Image classification data set "data" (Ericdroush/Tax_Sale on GitHub). Class labels (4): county view, map view, map wide view, street view.

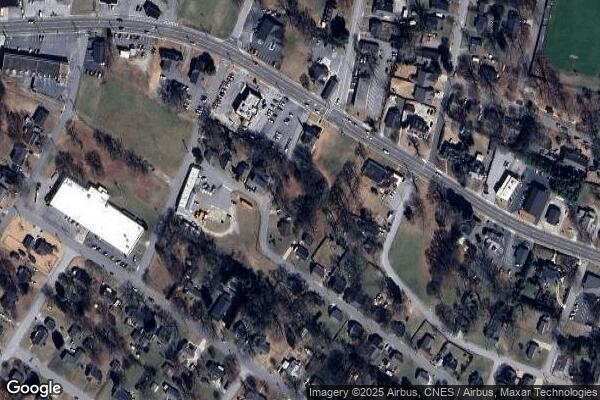
Label: map wide view

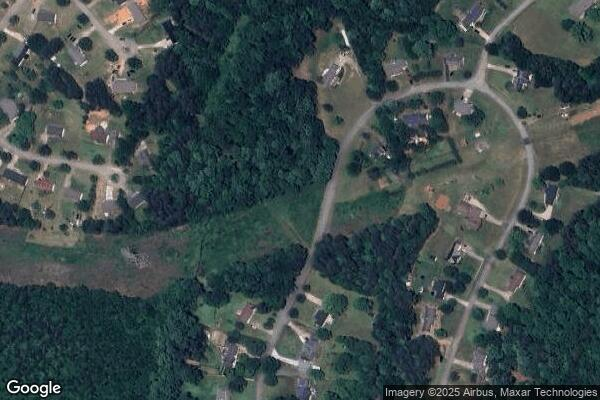
Label: map wide view

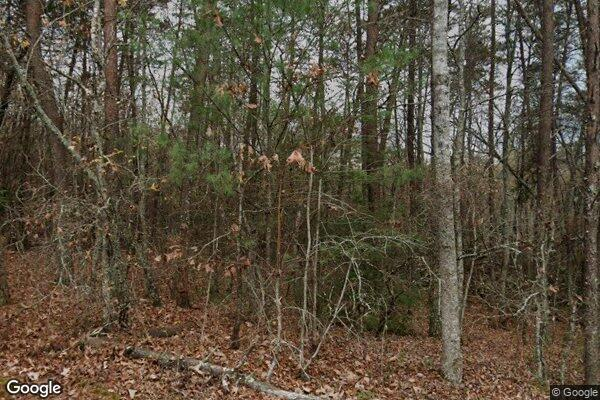
Label: street view

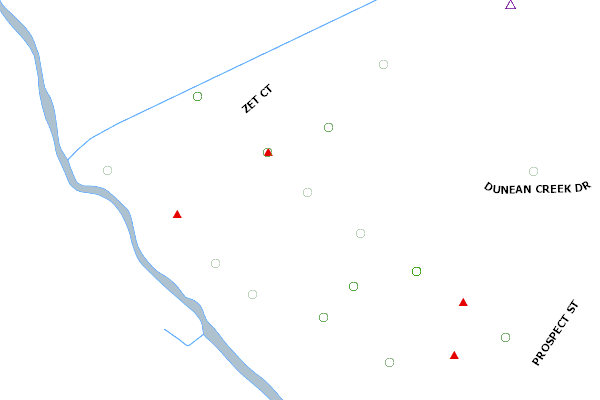
Label: county view

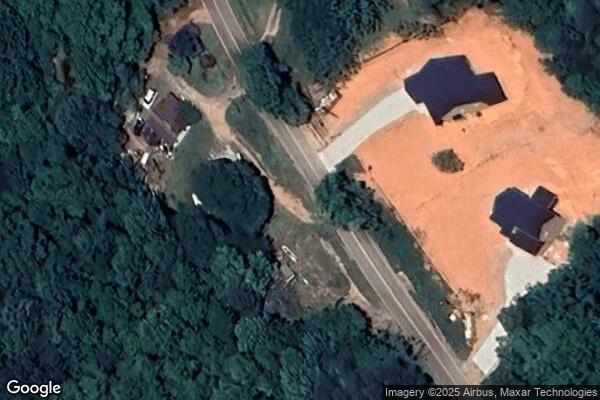
Label: map view

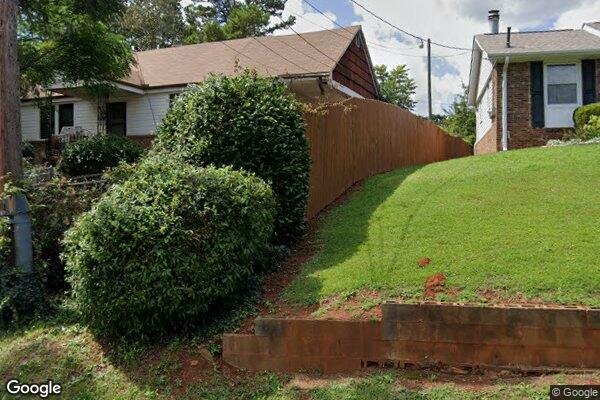
Label: street view
